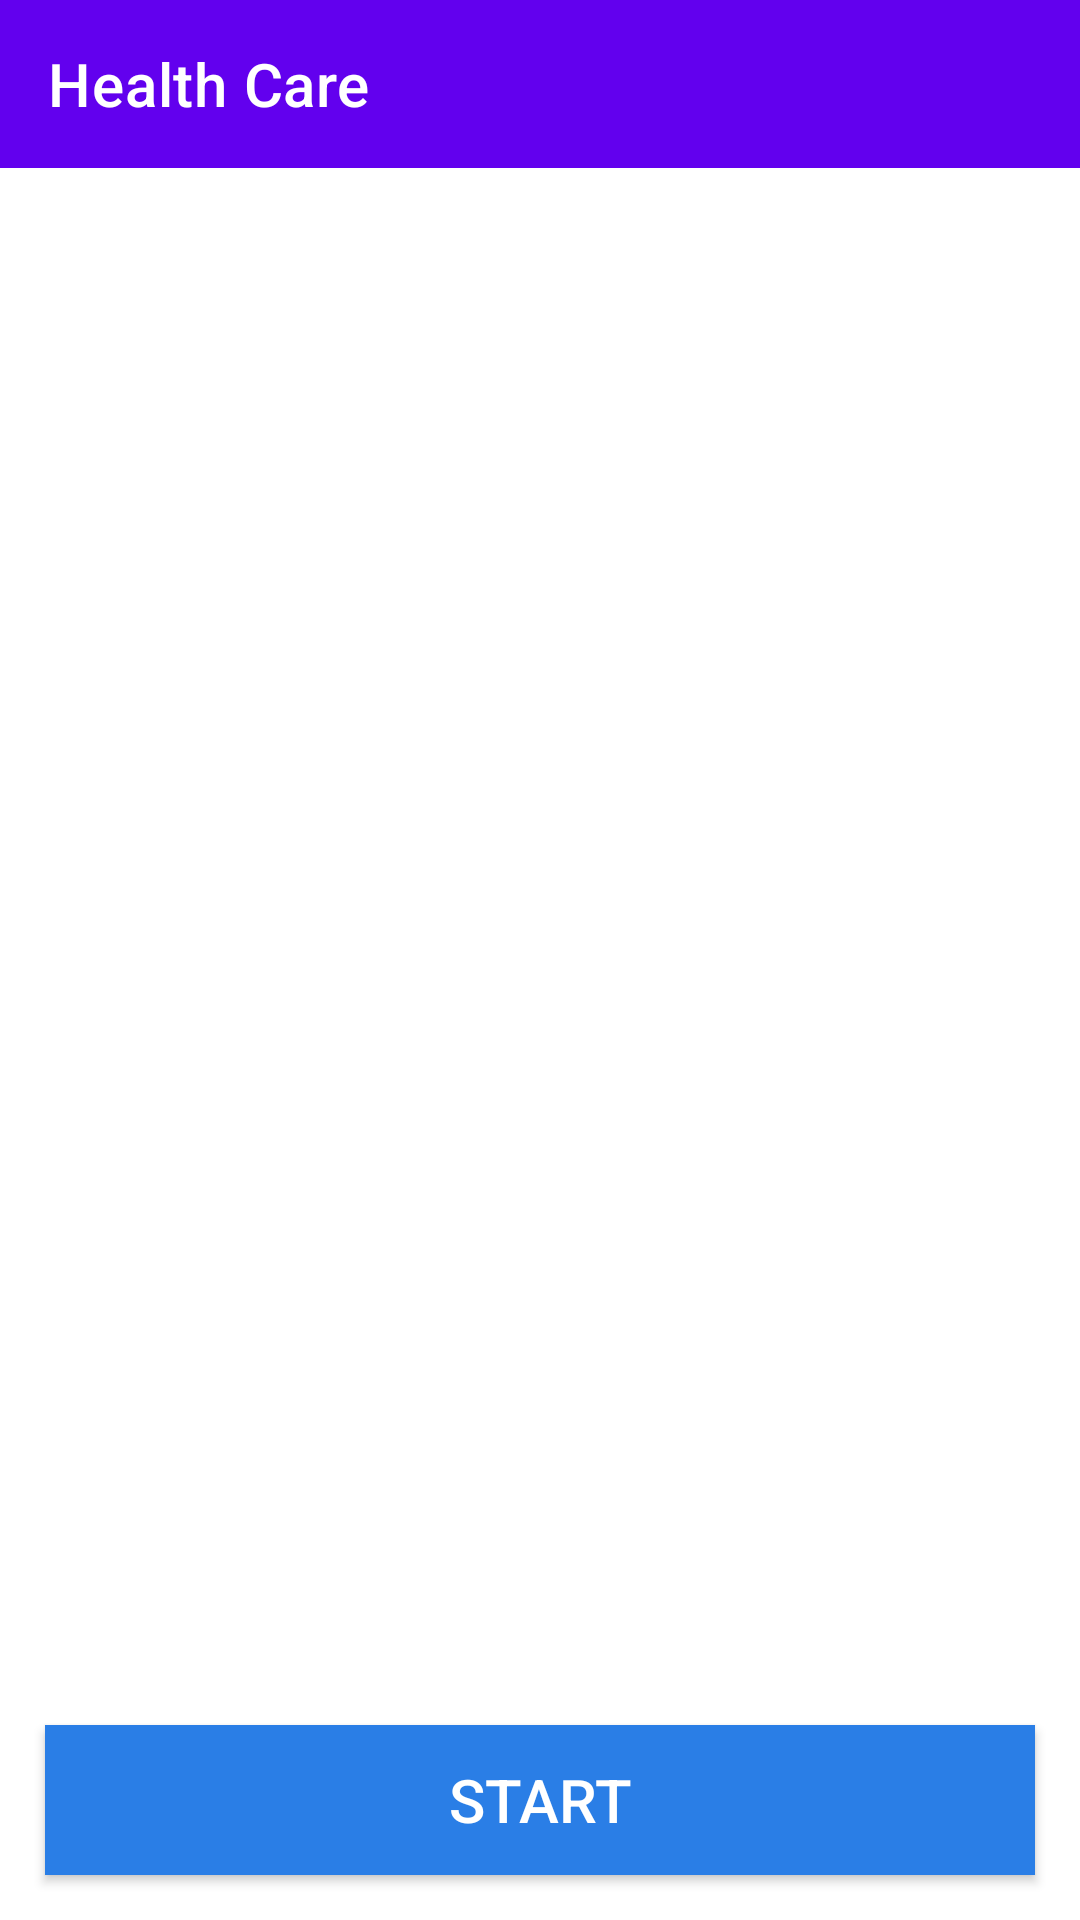

This screen was rendered from an Android layout file. Write that file and the resources it references.
<!-- AndroidManifest.xml: application theme Theme.HealthCare -->
<!-- res/layout/activity_main.xml -->
<?xml version="1.0" encoding="utf-8"?>
<androidx.drawerlayout.widget.DrawerLayout xmlns:android="http://schemas.android.com/apk/res/android"
    xmlns:app="http://schemas.android.com/apk/res-auto"
    xmlns:tools="http://schemas.android.com/tools"
    android:id="@+id/drawer_layout"
    android:layout_width="match_parent"
    android:layout_height="match_parent"
    android:background="@drawable/bb"
    tools:context=".MainActivity"
    tools:openDrawer="start">


    <RelativeLayout
        android:layout_width="match_parent"
        android:layout_height="match_parent">

        <androidx.appcompat.widget.Toolbar
            android:id="@+id/main_toolbar"
            android:layout_width="match_parent"
            android:layout_height="wrap_content"
            android:background="?android:attr/colorPrimary"
            app:title="Health Care"
            app:titleTextColor="#FFFFFF" />

        
        <FrameLayout
            android:id="@+id/flContent"
            android:layout_width="match_parent"
            android:layout_height="match_parent"
            android:layout_below="@+id/main_toolbar"
            app:layout_behavior="@string/appbar_scrolling_view_behavior" />

        <RelativeLayout
            android:layout_width="wrap_content"
            android:layout_height="match_parent"
            android:gravity="bottom">

            <Button
                android:id="@+id/start"
                android:layout_width="match_parent"
                android:layout_height="50dp"
                android:layout_margin="15dp"
                android:background="#2a7ee6"
                android:text="start"
                android:textColor="@android:color/white"
                android:textSize="20sp" />


        </RelativeLayout>



    </RelativeLayout>


    <com.google.android.material.navigation.NavigationView
        android:id="@+id/nvView"
        app:headerLayout="@layout/nav_header"
        android:layout_width="wrap_content"
        android:layout_height="match_parent"
        android:layout_gravity="start"
        android:background="@android:color/white"
        app:menu="@menu/drawer_view" />



</androidx.drawerlayout.widget.DrawerLayout>
<!-- res/layout/nav_header.xml (included above) -->
<?xml version="1.0" encoding="utf-8"?>
<LinearLayout xmlns:android="http://schemas.android.com/apk/res/android"
    xmlns:tools="http://schemas.android.com/tools"
    android:layout_width="match_parent"
    android:layout_height="match_parent"
    android:gravity="center_horizontal"
    android:orientation="vertical">

    <de.hdodenhof.circleimageview.CircleImageView
        android:id="@+id/nav_header_user_profile_image_view"
        android:layout_width="100dp"
        android:layout_height="100dp"
        android:layout_marginStart="10dp"
        android:layout_marginTop="10dp"
        android:layout_marginEnd="10dp"
        android:layout_marginBottom="10dp"
        android:src="@drawable/profile" />

    <TextView
        android:id="@+id/nav_header_user_name_text_view"
        android:layout_width="wrap_content"
        android:layout_height="wrap_content"
        android:layout_margin="10dp"
        android:text="Health Care"
        android:textColor="?android:attr/textColorPrimary"
        android:textSize="16sp"
        android:textStyle="bold"
        tools:ignore="HardcodedText" />

</LinearLayout>
<!-- resources referenced by this layout -->
<resources>
  <!-- drawable profile: jpg bitmap (drawable, 7793 bytes) -->
  <style name="Theme.HealthCare" parent="Theme.MaterialComponents.DayNight.NoActionBar">
          
          <item name="colorPrimary">@color/purple_500</item>
          <item name="colorPrimaryVariant">@color/purple_700</item>
          <item name="colorOnPrimary">@color/white</item>
          
          <item name="colorSecondary">@color/teal_200</item>
          <item name="colorSecondaryVariant">@color/teal_700</item>
          <item name="colorOnSecondary">@color/black</item>
          
          <item name="android:statusBarColor" tools:targetApi="l">?attr/colorPrimaryVariant</item>
          
      </style>
  <!-- not gathered from this repository: default colours our renderer supplied (Android Studio template values) -->
  <color name="purple_500">#FF6200EE</color>
  <color name="purple_700">#FF3700B3</color>
  <color name="teal_200">#FF03DAC5</color>
  <color name="teal_700">#FF018786</color>
  <color name="black">#FF000000</color>
  <color name="white">#FFFFFFFF</color>
</resources>
